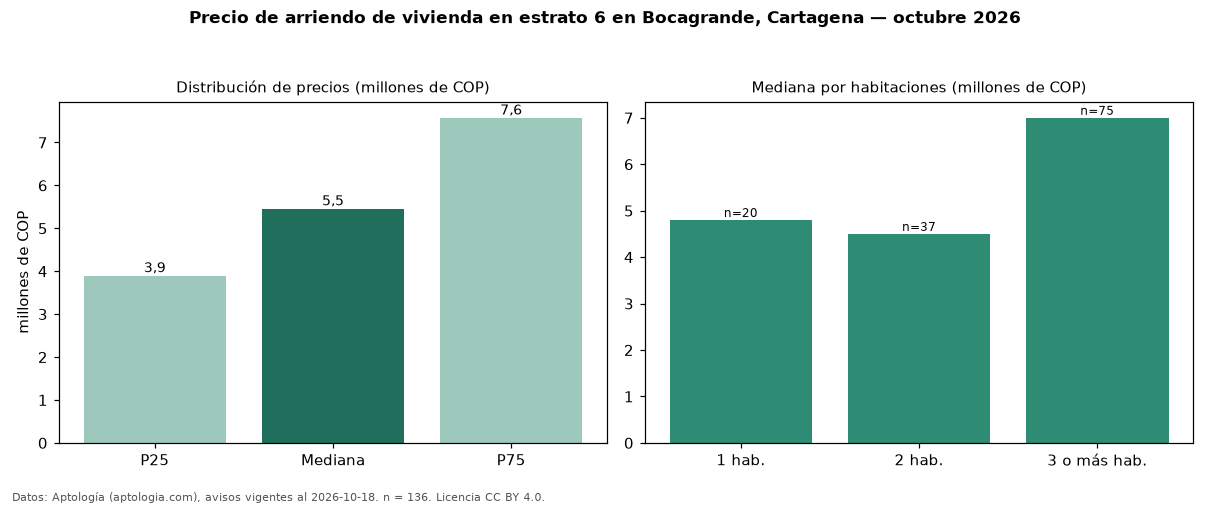

Source data for this figure (header and first rows):
seccion, metrica, valor, moneda, n
precio, p25, 3900000, COP, 136
precio, mediana, 5458500, COP, 136
precio, p75, 7575000, COP, 136
precio, minimo, 1200000, COP, 136
precio, maximo, 28000000, COP, 136
m2, mediana_precio_m2, 49030, COP, 132
m2, area_mediana_m2, 110.5, m2, 132
admin, mediana_admin_mes, 869338, COP, 70
banos, mediana_banos, 2.0, , 
parqueadero, pct_con_parqueadero, 94.8, %, 116
estrato, estrato_mas_frecuente, 6, , 136
habitaciones, 1, 4800000, COP, 20
habitaciones, 2, 4500000, COP, 37
habitaciones, 3+, 7000000, COP, 75
fuente, fecha_datos, 2026-10-18, , 
fuente, atribucion, https://www.aptologia.com/arriendo/carta…, , 
fuente, licencia, CC BY 4.0, , 
